Run: headless pygame with SDL's dummy video driver; simulated clock (each Clock.tick advances the game by its frame time, no real sleeping); random seed 0; keys injected as events and as key.get_pressed() state; mouse plan: one left click at the window centre at the start of phase 2, then a move to the lower-right quarter at the start of phase 3.
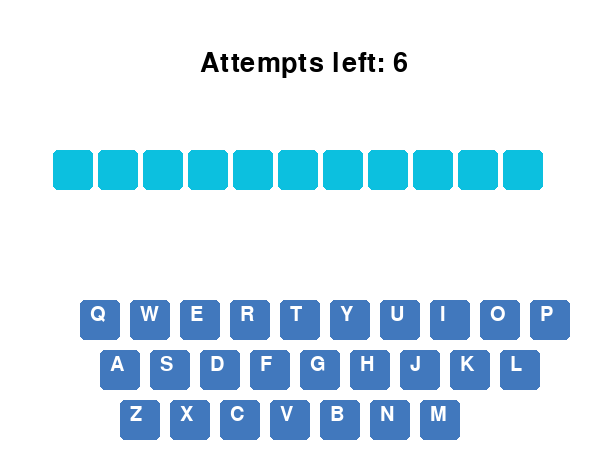
Frame 1 of 4 · flips 1–60 · no input
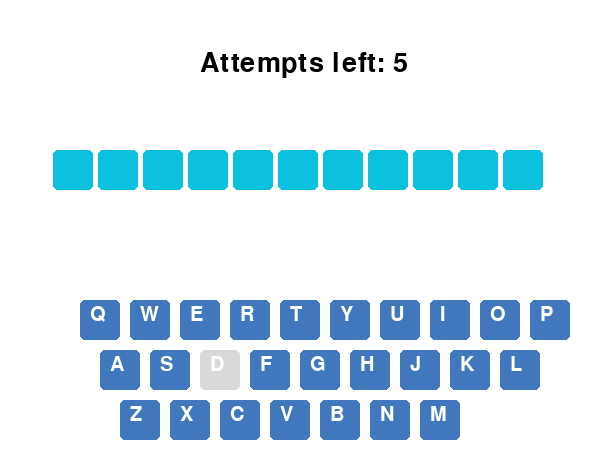
Frame 2 of 4 · flips 61–180 · clicked the window centre · tapped SPACE, RETURN · held RIGHT (→), D
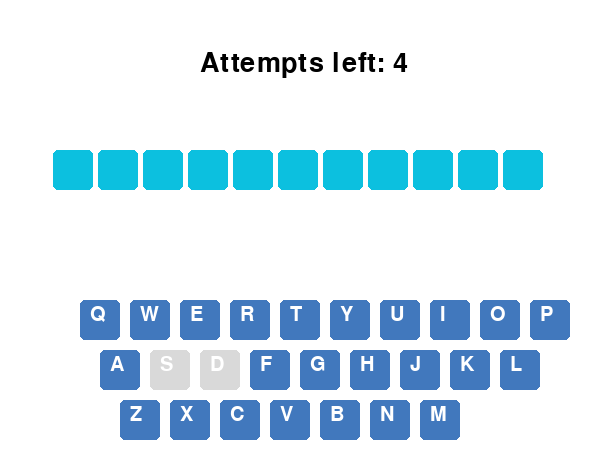
Frame 3 of 4 · flips 181–300 · moved the mouse to the lower-right quarter · held DOWN (↓), S
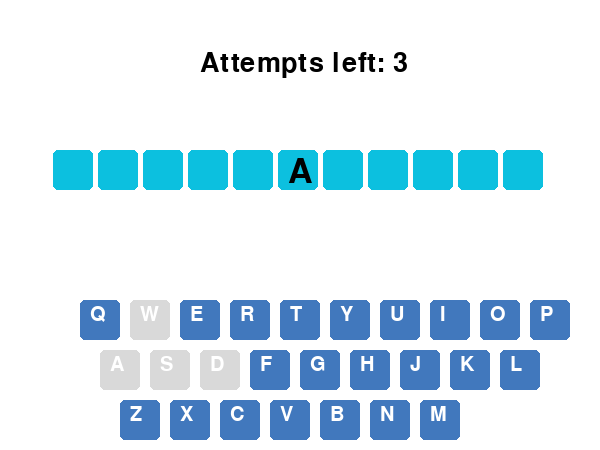
Frame 4 of 4 · flips 301–420 · held LEFT (←), A, UP (↑), W

The pygame program that drew these frames:

import pygame  # Import pygame for UI
import random  # Import random for word selection

# Initialize Pygame
pygame.init()

# 🎨 Define screen settings
WIDTH, HEIGHT = 600, 450  # Adjusted height for better keyboard spacing
WHITE = (255, 255, 255)  # Background color
BLACK = (0, 0, 0)  # Text color
BLUE = (65, 120, 189)  # Default key color (#4178bd)
GRAY = (217, 217, 217)  # Guessed key color (#d9d9d9)
RECT_COLOR = (12, 192, 223)  # Rectangle color for letters (#0cc0df)

# Fonts
FONT = pygame.font.Font(None, 40)  # Font for word display
BUTTON_FONT = pygame.font.Font(None, 30)  # Font for virtual keyboard
LETTER_FONT = pygame.font.Font(None, 50)  # Font for letter display

# 🖥️ Create screen
screen = pygame.display.set_mode((WIDTH, HEIGHT))
pygame.display.set_caption("Hangman Game")

# 📜 List of words (Uppercase)
words = ["PYTHON", "DEVELOPER", "HANGMAN", "PROGRAMMING", "INTERACTIVE", "CHALLENGE"]

# 🎲 Function to get a random word
def get_word():
    return random.choice(words)

# 🔡 Function to draw word with rectangles instead of underscores
def draw_word(word, guessed_letters):
    x_start = WIDTH // 2 - (len(word) * 45) // 2  # Centering logic
    y_start = 150  
    cell_size = 40  

    for i, letter in enumerate(word):
        rect_x = x_start + i * (cell_size + 5)  # Space between letters
        pygame.draw.rect(screen, RECT_COLOR, (rect_x, y_start, cell_size, cell_size), border_radius=5)

        if letter in guessed_letters:
            text_surface = LETTER_FONT.render(letter, True, BLACK)
            screen.blit(text_surface, (rect_x + 10, y_start + 5))

# ⌨️ Function to create a **QWERTY-based virtual keyboard**
def create_virtual_keyboard():
    keys = {}
    layout = [
        "QWERTYUIOP",
        "ASDFGHJKL",
        "ZXCVBNM"
    ]  # QWERTY keyboard rows

    x_start = 80  # Start position for first row
    y_start = 300  # Start position for the keyboard
    key_width, key_height = 40, 40  # Key dimensions
    spacing = 10  # Space between keys

    for row in layout:
        x = x_start
        for letter in row:
            keys[letter] = pygame.Rect(x, y_start, key_width, key_height)  # Create button rectangles
            x += key_width + spacing  # Move right for next key
        y_start += key_height + spacing  # Move down for next row
        x_start += 20  # Indent next row like a real keyboard

    return keys

# ⌨️ Function to draw the virtual keyboard
def draw_virtual_keyboard(keys, guessed_letters):
    for letter, rect in keys.items():
        color = GRAY if letter in guessed_letters else BLUE  # Change color when guessed
        pygame.draw.rect(screen, color, rect, border_radius=5)  # Draw key
        text_surface = BUTTON_FONT.render(letter, True, WHITE)  # Render letter (always white)
        screen.blit(text_surface, (rect.x + 10, rect.y + 5))  # Position text at center

# 🎮 Main game function
def play_hangman():
    word = get_word()  # Pick a random word
    guessed_letters = set()  # Store guessed letters
    attempts = 6  # Maximum incorrect guesses
    keys = create_virtual_keyboard()  # Generate virtual keyboard
    running = True  # Control game loop

    while running:
        screen.fill(WHITE)  # Reset screen

        # 🔤 Display word as rectangles
        draw_word(word, guessed_letters)

        # 🔘 Draw the virtual keyboard
        draw_virtual_keyboard(keys, guessed_letters)

        # 🔢 Show attempts left
        attempt_text = FONT.render(f"Attempts left: {attempts}", True, BLACK)
        screen.blit(attempt_text, (WIDTH // 2 - 100, 50))

        # 🔄 Update screen
        pygame.display.flip()

        # 🎭 Handle events
        for event in pygame.event.get():
            if event.type == pygame.QUIT:  # Exit game
                running = False  
            
            elif event.type == pygame.MOUSEBUTTONDOWN:  # Detect mouse clicks
                mouse_pos = pygame.mouse.get_pos()  # Get mouse position
                for letter, rect in keys.items():  # Check all keys
                    if rect.collidepoint(mouse_pos):  # If clicked
                        if letter not in guessed_letters:
                            guessed_letters.add(letter)  # Mark as guessed
                            if letter not in word:
                                attempts -= 1  # Wrong guess

            elif event.type == pygame.KEYDOWN:  # Detect physical keyboard input
                guess = event.unicode.upper()  # Convert to uppercase
                if guess in keys and guess not in guessed_letters:  # Valid letter
                    guessed_letters.add(guess)  # Mark as guessed
                    if guess not in word:
                        attempts -= 1  # Wrong guess

            # 🏆 Check win condition
            if all(letter in guessed_letters for letter in word):
                print(f"You won! The word was: {word}")
                running = False  

            # ☠️ Check loss condition
            if attempts == 0:
                print(f"Game over! The word was: {word}")
                running = False  

    pygame.quit()  # Quit Pygame after game ends

# 🚀 Run the game
if __name__ == "__main__":
    play_hangman()
